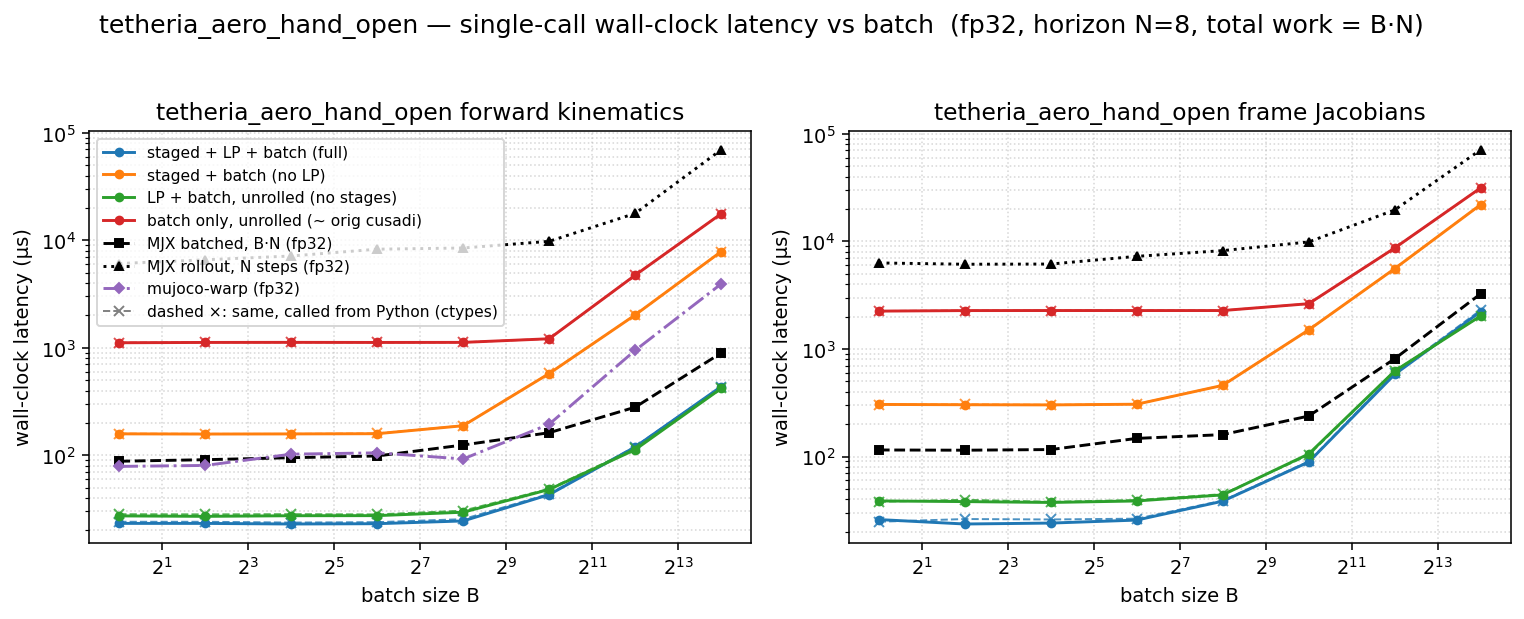

Source data for this figure (header and first rows):
dtype, func, config, batch, n_stages, grid_blocks, latency_us, wall_us
f32, fk, full, 1, 8, 8, 11.33, 23.22
f32, fk, staged, 1, 8, 8, 145.4, 158.1
f32, fk, lp, 1, 1, 1, 16.32, 27.26
f32, fk, batch, 1, 1, 1, 1099, 1112
f32, fk, full, 4, 8, 32, 11.49, 23.21
f32, fk, staged, 4, 8, 32, 145.4, 157.4
f32, fk, lp, 4, 1, 4, 16.06, 27
f32, fk, batch, 4, 1, 4, 1107, 1120
f32, fk, full, 16, 8, 128, 11.39, 22.92
f32, fk, staged, 16, 8, 128, 145.3, 157.8
f32, fk, lp, 16, 1, 16, 16.35, 27.36
f32, fk, batch, 16, 1, 16, 1109, 1122
f32, fk, full, 64, 8, 512, 12.16, 23.07
f32, fk, staged, 64, 8, 512, 146.4, 158.6
f32, fk, lp, 64, 1, 64, 16.38, 27.42
f32, fk, batch, 64, 1, 64, 1107, 1120
f32, fk, full, 256, 8, 2048, 13.31, 24.47
f32, fk, staged, 256, 8, 2048, 176.1, 188.2
f32, fk, lp, 256, 1, 256, 18.43, 29.5
f32, fk, batch, 256, 1, 256, 1108, 1121
f32, fk, full, 1024, 8, 8192, 30.78, 42.99
f32, fk, staged, 1024, 8, 8192, 563.2, 575.6
f32, fk, lp, 1024, 1, 1024, 36.03, 48.02
f32, fk, batch, 1024, 1, 1024, 1197, 1212
f32, fk, full, 4096, 8, 32768, 106.3, 119.3
f32, fk, staged, 4096, 8, 32768, 2003, 2018
f32, fk, lp, 4096, 1, 4096, 100.4, 112.7
f32, fk, batch, 4096, 1, 4096, 4713, 4728
f32, fk, full, 16384, 8, 131072, 419.8, 434.8
f32, fk, staged, 16384, 8, 131072, 7818, 7837
f32, fk, lp, 16384, 1, 16384, 403.7, 417.8
f32, fk, batch, 16384, 1, 16384, 17611, 17634
f32, fkjac, full, 1, 8, 8, 12.35, 25.97
f32, fkjac, staged, 1, 8, 8, 290.8, 305.3
f32, fkjac, lp, 1, 1, 1, 25.6, 38.7
f32, fkjac, batch, 1, 1, 1, 2235, 2250
f32, fkjac, full, 4, 8, 32, 12.29, 23.62
f32, fkjac, staged, 4, 8, 32, 290.8, 303.4
f32, fkjac, lp, 4, 1, 4, 25.6, 38.16
f32, fkjac, batch, 4, 1, 4, 2262, 2276
f32, fkjac, full, 16, 8, 128, 12.54, 24.09
f32, fkjac, staged, 16, 8, 128, 289.8, 302.3
f32, fkjac, lp, 16, 1, 16, 25.6, 37.45
f32, fkjac, batch, 16, 1, 16, 2264, 2278
f32, fkjac, full, 64, 8, 512, 14.34, 25.68
f32, fkjac, staged, 64, 8, 512, 294.9, 306.7
f32, fkjac, lp, 64, 1, 64, 26.62, 38.67
f32, fkjac, batch, 64, 1, 64, 2262, 2277
f32, fkjac, full, 256, 8, 2048, 26.4, 38.5
f32, fkjac, staged, 256, 8, 2048, 446.5, 459.1
f32, fkjac, lp, 256, 1, 256, 31.87, 44.04
f32, fkjac, batch, 256, 1, 256, 2263, 2277
f32, fkjac, full, 1024, 8, 8192, 77.5, 89.01
f32, fkjac, staged, 1024, 8, 8192, 1492, 1505
f32, fkjac, lp, 1024, 1, 1024, 92.26, 105.8
f32, fkjac, batch, 1024, 1, 1024, 2620, 2636
f32, fkjac, full, 4096, 8, 32768, 567.3, 580.5
f32, fkjac, staged, 4096, 8, 32768, 5564, 5580
f32, fkjac, lp, 4096, 1, 4096, 610.6, 623.8
f32, fkjac, batch, 4096, 1, 4096, 8661, 8680
... 4 more rows
